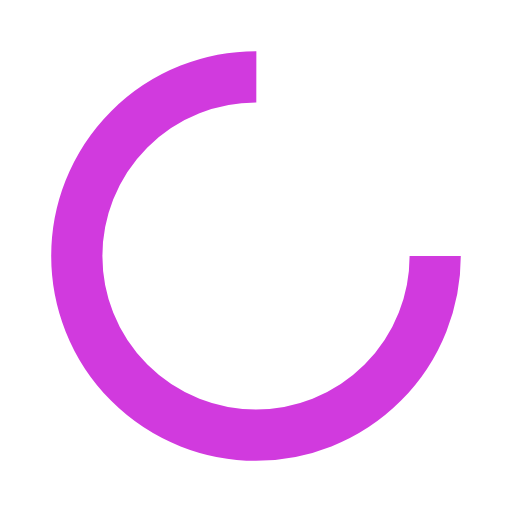
t = 0.00 s
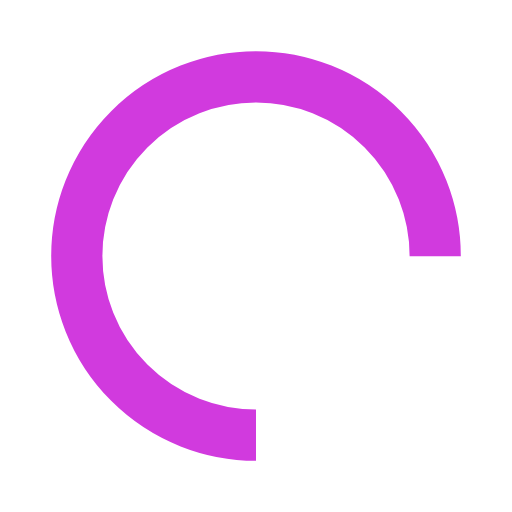
t = 0.25 s
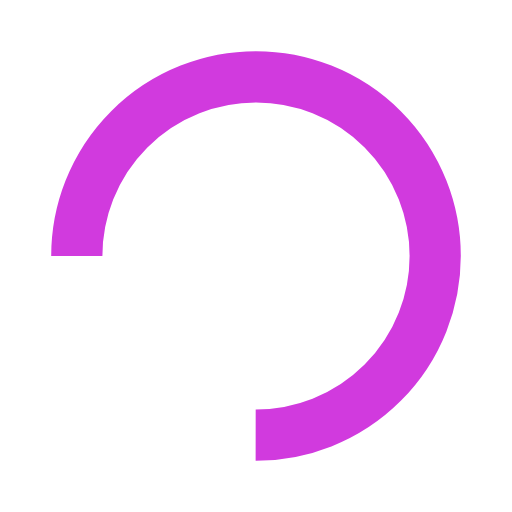
t = 0.50 s
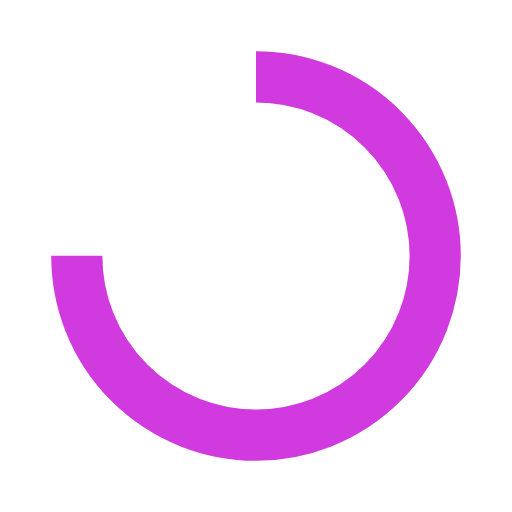
t = 0.75 s

The animated SVG that drew these frames (rendered in a browser with its animation timeline set to each time). Animation: 1 SMIL element (animateTransform=1); one cycle of 1.00 s, repeats indefinitely.

<?xml version="1.0" encoding="utf-8"?>
<svg xmlns="http://www.w3.org/2000/svg" xmlns:xlink="http://www.w3.org/1999/xlink" style="margin: auto; background: rgba(255, 255, 255, 0); display: block; shape-rendering: auto;" width="200px" height="200px" viewBox="0 0 100 100" preserveAspectRatio="xMidYMid">
<circle cx="50" cy="50" fill="none" stroke="#d13ade" stroke-width="10" r="35" stroke-dasharray="164.93361431346415 56.97787143782138">
  <animateTransform attributeName="transform" type="rotate" repeatCount="indefinite" dur="1s" values="0 50 50;360 50 50" keyTimes="0;1"></animateTransform>
</circle>
<!-- [ldio] generated by https://loading.io/ --></svg>